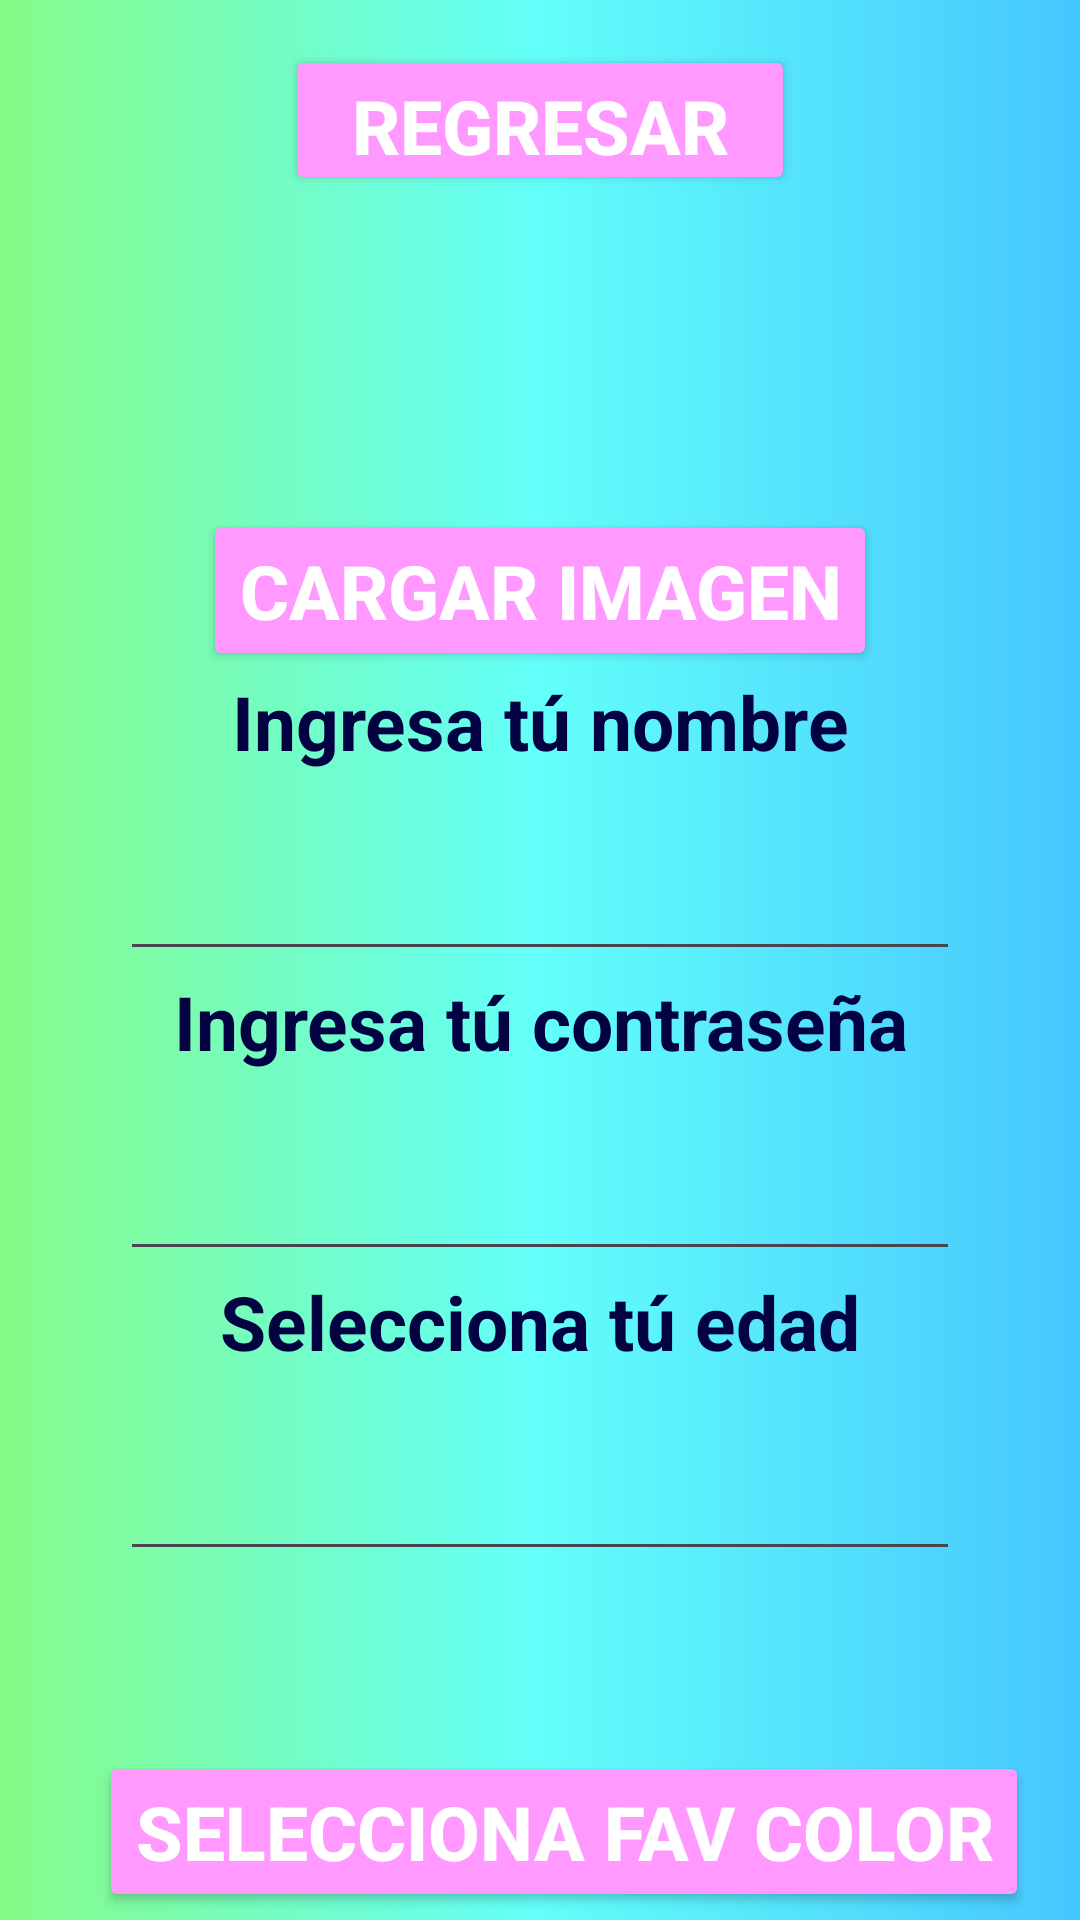

Produce the Android XML layout that renders to this screen, including the resource entries it uses.
<!-- AndroidManifest.xml: application theme Theme.ProyectoFinalGeoterra -->
<!-- res/layout/registro.xml -->
<?xml version="1.0" encoding="utf-8"?>
<LinearLayout xmlns:android="http://schemas.android.com/apk/res/android"
    xmlns:app="http://schemas.android.com/apk/res-auto"
    xmlns:tools="http://schemas.android.com/tools"
    android:layout_width="match_parent"
    android:layout_height="match_parent"
    android:background="@drawable/fondo_degradado"
    android:orientation="vertical">


    <Button
        android:id="@+id/btnRegresar"
        android:layout_width="170dp"
        android:layout_height="50dp"
        android:layout_marginStart="80dp"
        android:layout_marginEnd="80dp"

        android:layout_marginTop="15dp"
        android:backgroundTint="#FF99FF"
        android:text="Regresar"
        android:layout_gravity="center"
        android:textColor="#FFFFFF"
        android:textSize="25sp"
        android:textStyle="bold"
        app:layout_constraintBottom_toTopOf="@+id/textView3"
        app:layout_constraintEnd_toEndOf="parent"
        app:layout_constraintHorizontal_bias="0.0"
        app:layout_constraintStart_toStartOf="parent" />


    <ImageView
        android:id="@+id/imageView"
        android:layout_width="100dp"
        android:layout_height="100dp"
        android:layout_gravity="center"
        />

    <Button
        android:id="@+id/cargarImagenButton"
        android:layout_width="wrap_content"
        android:layout_height="wrap_content"
        android:text="Cargar Imagen"
        android:layout_gravity="center"
        android:textColor="#FFFFFF"
        android:textSize="25sp"
        android:backgroundTint="#FF99FF"
        android:textStyle="bold"
        android:layout_marginTop="5dp" />
    <TextView
        android:id="@+id/txtNombre"
        android:layout_width="match_parent"
        android:layout_height="40dp"
        android:inputType="text"
        android:text="Ingresa tú nombre"
        android:textAlignment="center"
        android:textColor="#020242"
        android:textSize="25dp"
        android:textStyle="bold"/>
    <EditText
        android:id="@+id/ingreso"
        android:layout_width="match_parent"
        android:layout_height="60dp"

        android:layout_marginLeft="40dp"
        android:layout_marginRight="40dp"

        android:inputType="text"
        android:textAlignment="textEnd"
        android:textColor="#FFFFFF"
        android:textColorHint="#FFFFFF"
        android:textStyle="bold|italic"/>
    <TextView
        android:id="@+id/txtcontra"
        android:layout_width="match_parent"
        android:layout_height="40dp"
        android:inputType="text"
        android:text="Ingresa tú contraseña"
        android:textAlignment="center"
        android:textColor="#020242"
        android:textSize="25dp"
        android:textStyle="bold"/>
    <EditText
        android:id="@+id/contra"
        android:layout_width="match_parent"
        android:layout_height="60dp"
        android:layout_marginLeft="40dp"
        android:layout_marginRight="40dp"
        android:inputType="textPassword"
        android:textAlignment="textEnd"
        android:textColor="#FFFFFF"
        android:textColorHint="#FFFFFF"
        android:textStyle="bold|italic"/>

    <TextView
        android:id="@+id/txtEdad"
        android:layout_width="match_parent"
        android:layout_height="40dp"
        android:inputType="text"
        android:text="Selecciona tú edad"
        android:textAlignment="center"
        android:textColor="#020242"
        android:textSize="25dp"
        android:textStyle="bold"/>

    <EditText
        android:id="@+id/edad"
        android:layout_width="match_parent"
        android:layout_height="60dp"

        android:layout_marginLeft="40dp"
        android:layout_marginRight="40dp"

        android:inputType="number"
        android:textAlignment="textEnd"
        android:textColor="#FFFFFF"
        android:textColorHint="#FFFFFF"
        android:textStyle="bold|italic"/>


    <ImageView
        android:id="@+id/imageView2"
        android:layout_width="50dp"
        android:layout_height="50dp"
        android:layout_gravity="center"
        />
        <Button
            android:id="@+id/color"
            android:layout_width="wrap_content"
            android:layout_height="wrap_content"
            android:layout_gravity="center"
            android:text="Selecciona Fav Color"
            android:textColor="#FFFFFF"
            android:textSize="25sp"
            android:backgroundTint="#FF99FF"
            android:textStyle="bold"
            android:layout_marginStart="8dp"
            android:layout_marginTop="10dp"/>
        <Button
            android:id="@+id/avanzarButton"
            android:layout_width="wrap_content"
            android:layout_height="wrap_content"
            android:layout_gravity="center"
            android:text="Avanzar"
            android:textColor="#FFFFFF"
            android:textSize="25sp"
            android:backgroundTint="#FF99FF"
            android:textStyle="bold"
            android:layout_marginStart="8dp"
            android:layout_marginTop="10dp" />


</LinearLayout>
<!-- resources referenced by this layout -->
<resources>
  <!-- drawable fondo_degradado (drawable) -->
  <?xml version="1.0" encoding="utf-8"?>
  <selector xmlns:android="http://schemas.android.com/apk/res/android">
      <item>
          <shape android:shape="rectangle">
              <gradient
                  android:startColor="@color/colorUno"
                  android:centerColor="@color/colorDos"
                  android:endColor="@color/colorTres"
                  />
          </shape>
      </item>
  </selector>
  <style name="Theme.ProyectoFinalGeoterra" parent="Base.Theme.ProyectoFinalGeoterra" />
  <color name="colorUno">#86FB88</color>
  <color name="colorDos">#63FFFA</color>
  <color name="colorTres">#46C6FF</color>
  <style name="Base.Theme.ProyectoFinalGeoterra" parent="Theme.Material3.DayNight.NoActionBar">
          
          
      </style>
</resources>
